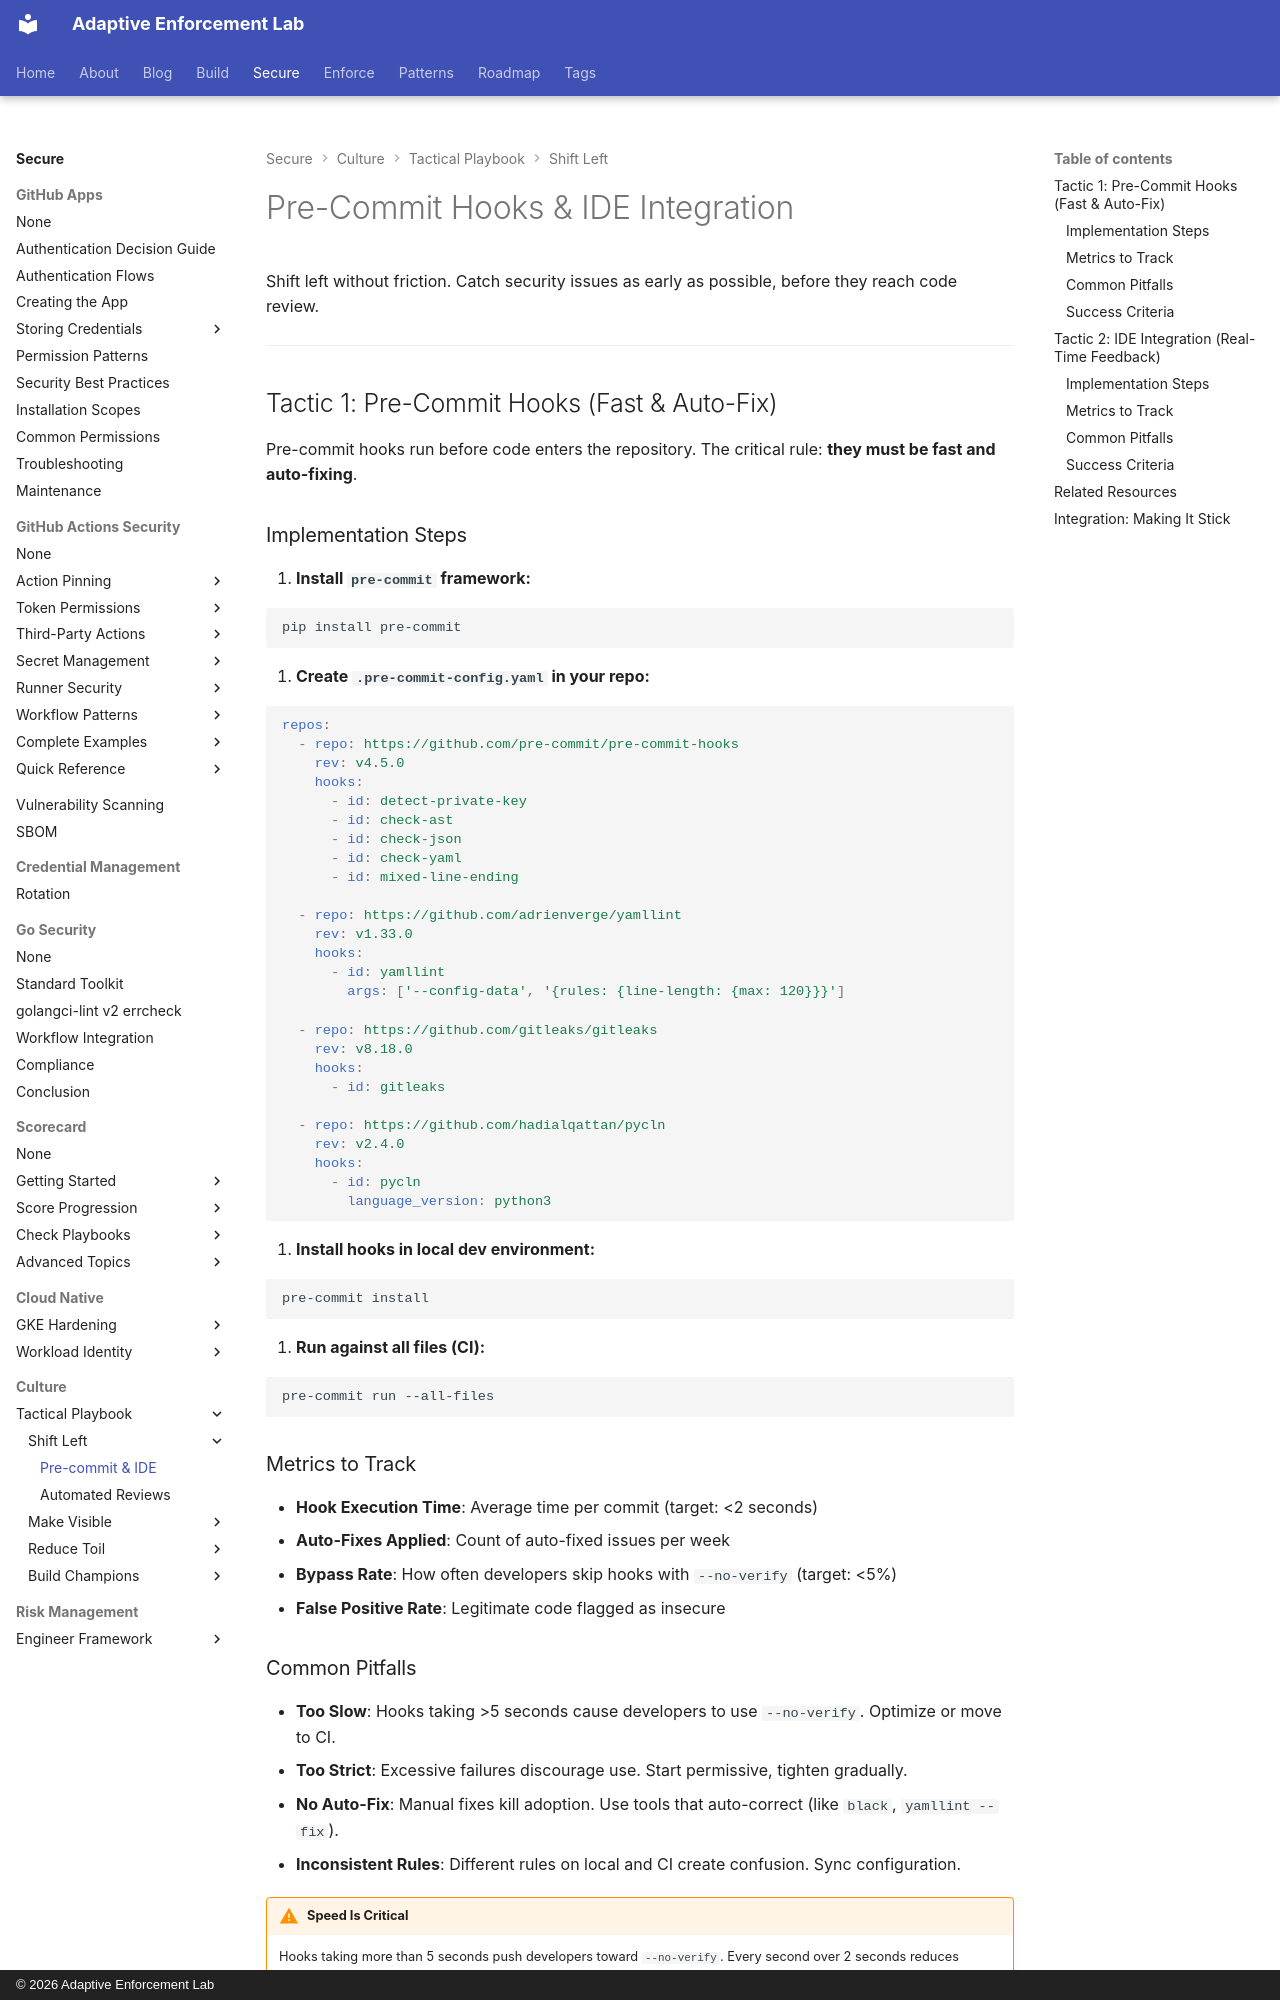

repository: adaptive-enforcement-lab/adaptive-enforcement-lab-com · page: secure/culture/tactical-playbook/pre-commit-ide/index.html · generator: mkdocs · copyright: © 2026 Adaptive Enforcement Lab

---
title: Pre-Commit Hooks & IDE Integration
description: >-
  Pre-commit hooks and IDE integration for shift-left security. Fast, auto-fixing checks that catch issues before code review without slowing developers down.
provenance: human
---
# Pre-Commit Hooks & IDE Integration

Shift left without friction. Catch security issues as early as possible, before they reach code review.

---

## Tactic 1: Pre-Commit Hooks (Fast & Auto-Fix)

Pre-commit hooks run before code enters the repository. The critical rule: **they must be fast and auto-fixing**.

### Implementation Steps

1. **Install `pre-commit` framework:**

   ```bash
   pip install pre-commit
   ```

2. **Create `.pre-commit-config.yaml` in your repo:**

   ```yaml
   repos:
     - repo: https://github.com/pre-commit/pre-commit-hooks
       rev: v4.5.0
       hooks:
         - id: detect-private-key
         - id: check-ast
         - id: check-json
         - id: check-yaml
         - id: mixed-line-ending

     - repo: https://github.com/adrienverge/yamllint
       rev: v1.33.0
       hooks:
         - id: yamllint
           args: ['--config-data', '{rules: {line-length: {max: 120}}}']

     - repo: https://github.com/gitleaks/gitleaks
       rev: v8.18.0
       hooks:
         - id: gitleaks

     - repo: https://github.com/hadialqattan/pycln
       rev: v2.4.0
       hooks:
         - id: pycln
           language_version: python3
   ```

3. **Install hooks in local dev environment:**

   ```bash
   pre-commit install
   ```

4. **Run against all files (CI):**

   ```bash
   pre-commit run --all-files
   ```

### Metrics to Track

- **Hook Execution Time**: Average time per commit (target: <2 seconds)
- **Auto-Fixes Applied**: Count of auto-fixed issues per week
- **Bypass Rate**: How often developers skip hooks with `--no-verify` (target: <5%)
- **False Positive Rate**: Legitimate code flagged as insecure
